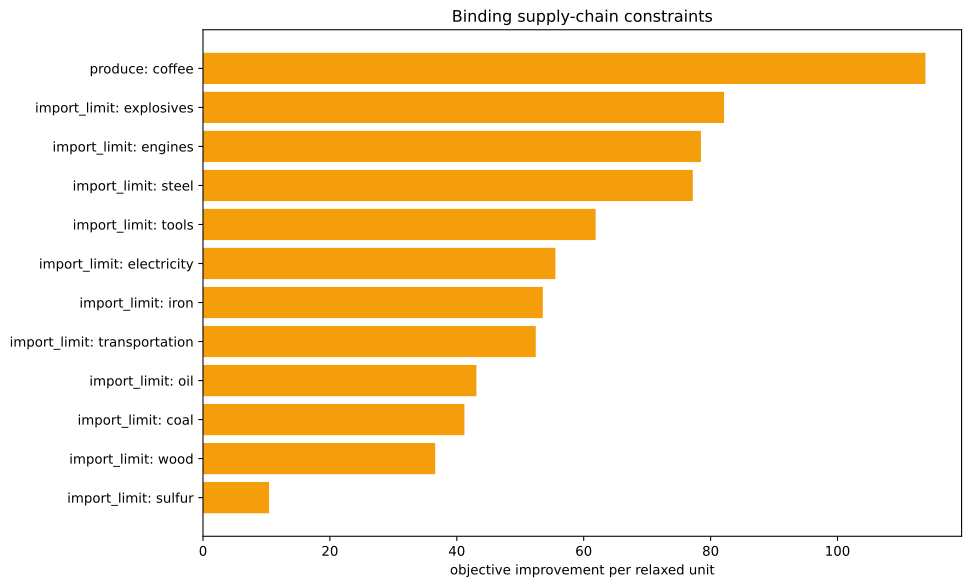

The file beside this chart, header and first rows:
kind, family, label, realized_value, bound, slack, residual, binding, solver_marginal, improvement_per_unit
inequality, import_limit, ammunition, 0.0, 0.0, 0.0, 0.0, True, -0.0, 0.0
inequality, import_limit, small_arms, 0.0, 0.0, 0.0, 0.0, True, -0.0, 0.0
inequality, import_limit, artillery, 0.0, 0.0, 0.0, 0.0, True, -0.0, 0.0
inequality, import_limit, tanks, 0.0, 0.0, 0.0, 0.0, True, -0.0, 0.0
inequality, import_limit, aeroplanes, 0.0, 0.0, 0.0, 0.0, True, -0.0, 0.0
inequality, import_limit, manowars, 0.0, 0.0, 0.0, 0.0, True, -0.0, 0.0
inequality, import_limit, ironclads, 0.0, 0.0, 0.0, 0.0, True, -0.0, 0.0
inequality, import_limit, grain, 0.0, 0.0, 0.0, 0.0, True, -0.0, 0.0
inequality, import_limit, fish, 0.0, 0.0, 0.0, 0.0, True, -0.0, 0.0
inequality, import_limit, fabric, 0.0, 0.0, 0.0, 0.0, True, -0.0, 0.0
inequality, import_limit, wood, 0.0, 0.0, 0.0, 0.0, True, -36.59, 36.59
inequality, import_limit, groceries, 0.0, 0.0, 0.0, 0.0, True, -0.0, 0.0
inequality, import_limit, clothes, 0.0, 0.0, 0.0, 0.0, True, -0.0, 0.0
inequality, import_limit, furniture, 0.0, 0.0, 0.0, 0.0, True, -0.0, 0.0
inequality, import_limit, paper, 0.0, 0.0, 0.0, 0.0, True, -0.0, 0.0
inequality, import_limit, services, 0.0, 0.0, 0.0, 0.0, True, -0.0, 0.0
inequality, import_limit, transportation, 0.0, 0.0, 0.0, 0.0, True, -52.44, 52.44
inequality, import_limit, electricity, 0.0, 0.0, 0.0, 0.0, True, -55.54, 55.54
inequality, import_limit, clippers, 0.0, 0.0, 0.0, 0.0, True, -0.0, 0.0
inequality, import_limit, steamers, 0.0, 0.0, 0.0, 0.0, True, -0.0, 0.0
inequality, import_limit, silk, 0.0, 0.0, 0.0, 0.0, True, -0.0, 0.0
inequality, import_limit, dye, 0.0, 0.0, 0.0, 0.0, True, -0.0, 0.0
inequality, import_limit, sulfur, 0.0, 0.0, 0.0, 0.0, True, -10.42, 10.42
inequality, import_limit, coal, -5.551115123125783e-16, 0.0, 5.551115123125783e-16, 0.0, True, -41.2, 41.2
inequality, import_limit, iron, 0.0, 0.0, 0.0, 0.0, True, -53.56, 53.56
inequality, import_limit, lead, 0.0, 0.0, 0.0, 0.0, True, -0.0, 0.0
inequality, import_limit, hardwood, 0.0, 0.0, 0.0, 0.0, True, -0.0, 0.0
inequality, import_limit, rubber, 0.0, 0.0, 0.0, 0.0, True, -0.0, 0.0
inequality, import_limit, oil, -1.4210854715202004e-13, 0.0, 1.4210854715202004e-13, 0.0, True, -43.09, 43.09
inequality, import_limit, engines, -9.947598300641403e-14, 0.0, 9.947598300641403e-14, 0.0, True, -78.48, 78.48
inequality, import_limit, steel, 3.552713678800501e-14, 0.0, -3.552713678800501e-14, 0.0, True, -77.2, 77.2
inequality, import_limit, glass, 0.0, 0.0, 0.0, 0.0, True, -0.0, 0.0
inequality, import_limit, fertilizer, 0.0, 0.0, 0.0, 0.0, True, -0.0, 0.0
inequality, import_limit, tools, 2.220446049250313e-15, 0.0, -2.220446049250313e-15, 0.0, True, -61.88, 61.88
inequality, import_limit, explosives, 0.0, 0.0, 0.0, 0.0, True, -82.12, 82.12
inequality, import_limit, porcelain, 0.0, 0.0, 0.0, 0.0, True, -0.0, 0.0
inequality, import_limit, meat, 0.0, 0.0, 0.0, 0.0, True, -0.0, 0.0
inequality, import_limit, fruit, 0.0, 0.0, 0.0, 0.0, True, -0.0, 0.0
inequality, import_limit, liquor, 0.0, 0.0, 0.0, 0.0, True, -0.0, 0.0
inequality, import_limit, wine, 0.0, 0.0, 0.0, 0.0, True, -0.0, 0.0
inequality, import_limit, tea, 0.0, 0.0, 0.0, 0.0, True, -0.0, 0.0
inequality, import_limit, coffee, -2000, 0.0, 2000, 0.0, False, -0.0, 0.0
inequality, import_limit, sugar, 0.0, 0.0, 0.0, 0.0, True, -0.0, 0.0
inequality, import_limit, tobacco, 0.0, 0.0, 0.0, 0.0, True, -0.0, 0.0
inequality, import_limit, opium, 0.0, 0.0, 0.0, 0.0, True, -0.0, 0.0
inequality, import_limit, automobiles, 0.0, 0.0, 0.0, 0.0, True, -0.0, 0.0
inequality, import_limit, telephones, 0.0, 0.0, 0.0, 0.0, True, -0.0, 0.0
inequality, import_limit, radios, 0.0, 0.0, 0.0, 0.0, True, -0.0, 0.0
inequality, import_limit, luxury_clothes, 0.0, 0.0, 0.0, 0.0, True, -0.0, 0.0
inequality, import_limit, luxury_furniture, 0.0, 0.0, 0.0, 0.0, True, -0.0, 0.0
inequality, import_limit, gold, 0.0, 0.0, 0.0, 0.0, True, -0.0, 0.0
inequality, import_limit, fine_art, 0.0, 0.0, 0.0, 0.0, True, -0.0, 0.0
inequality, produce, coffee, -2000, -2000, 0.0, 0.0, True, -113.9, 113.9
equality, era_cap, era_cap, 0.0, 0.0, , 0.0, True, -0.0, 
equality, banned_building_groups, bg_gold_fields, 0.0, 0.0, , 0.0, True, -0.0, 
equality, banned_building_groups, bg_army, 0.0, 0.0, , 0.0, True, -0.0, 
equality, banned_building_groups, bg_conscription, 0.0, 0.0, , 0.0, True, -0.0, 
equality, banned_building_groups, bg_naval_fortification, 0.0, 0.0, , 0.0, True, -0.0, 
equality, banned_building_groups, bg_naval_administration, 0.0, 0.0, , 0.0, True, -0.0, 
equality, banned_building_groups, bg_naval_logistics_center, 0.0, 0.0, , 0.0, True, -0.0, 
... 15 more rows
